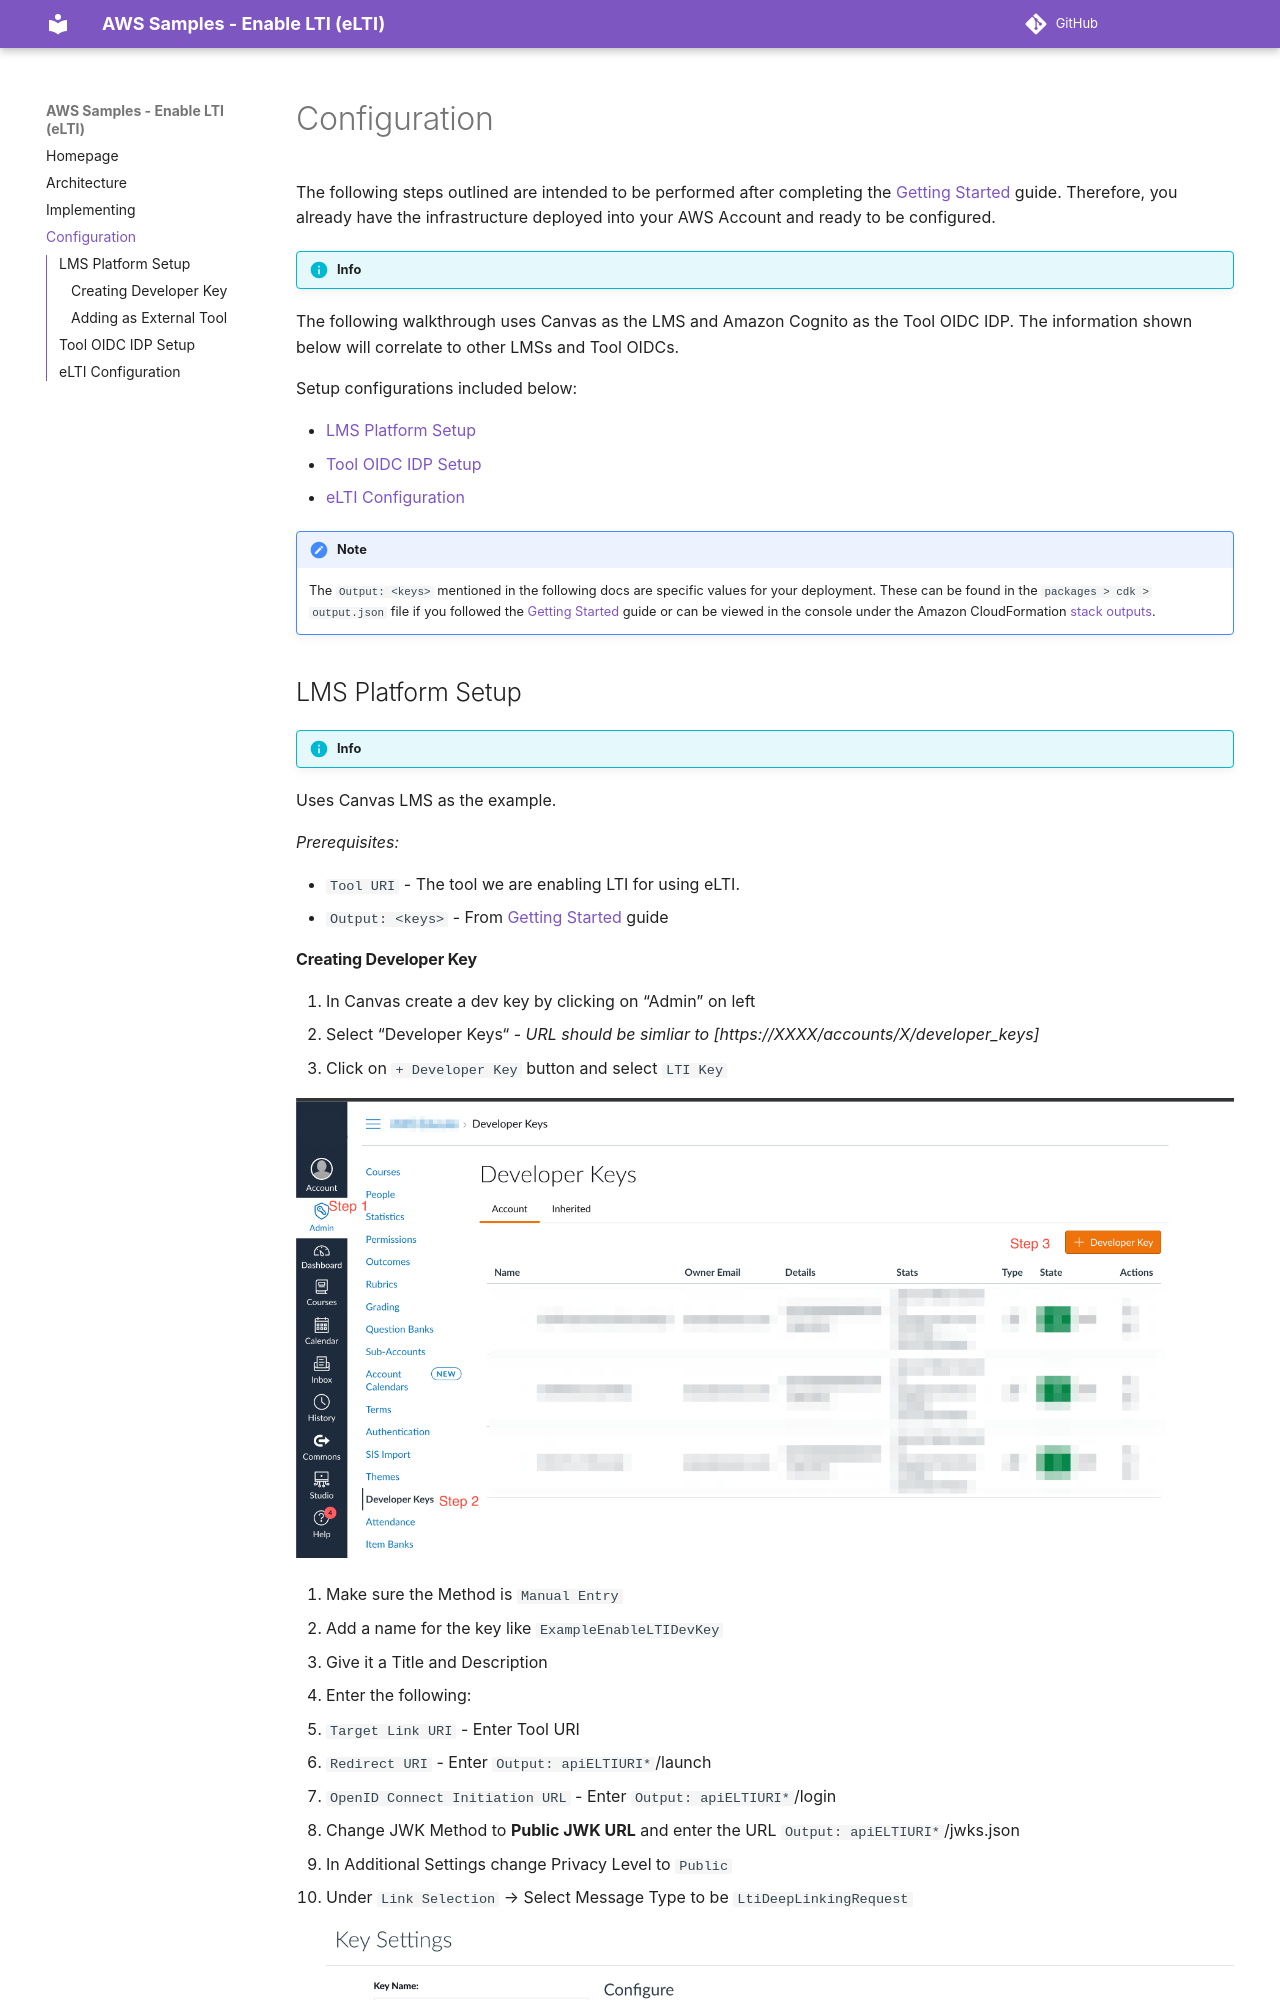

repository: aws-samples/enable-lti · page: configuration/index.html · generator: mkdocs

# Configuration <!-- omit in toc -->

The following steps outlined are intended to be performed after completing the [Getting Started](implementing.md#getting-started) guide. Therefore, you already have the infrastructure deployed into your AWS Account and ready to be configured.

!!! info "Info"
The following walkthrough uses Canvas as the LMS and Amazon Cognito as the Tool OIDC IDP. The information shown below will correlate to other LMSs and Tool OIDCs.

Setup configurations included below:

- [LMS Platform Setup](#lms-platform-setup)
- [Tool OIDC IDP Setup](#tool-oidc-idp-setup)
- [eLTI Configuration](#elti-configuration)

!!! note "Note"

    The `Output: <keys>` mentioned in the following docs are specific values for your deployment. These can be found in the `packages > cdk > output.json` file if you followed the [Getting Started](implementing.md#getting-started) guide or can be viewed in the console under the Amazon CloudFormation [stack outputs](https://docs.aws.amazon.com/AWSCloudFormation/latest/UserGuide/outputs-section-structure.html).

## LMS Platform Setup

!!! info "Info"
Uses Canvas LMS as the example.

_Prerequisites:_

- `Tool URI` - The tool we are enabling LTI for using eLTI.
- `Output: <keys>` - From [Getting Started](implementing.md#getting-started) guide
